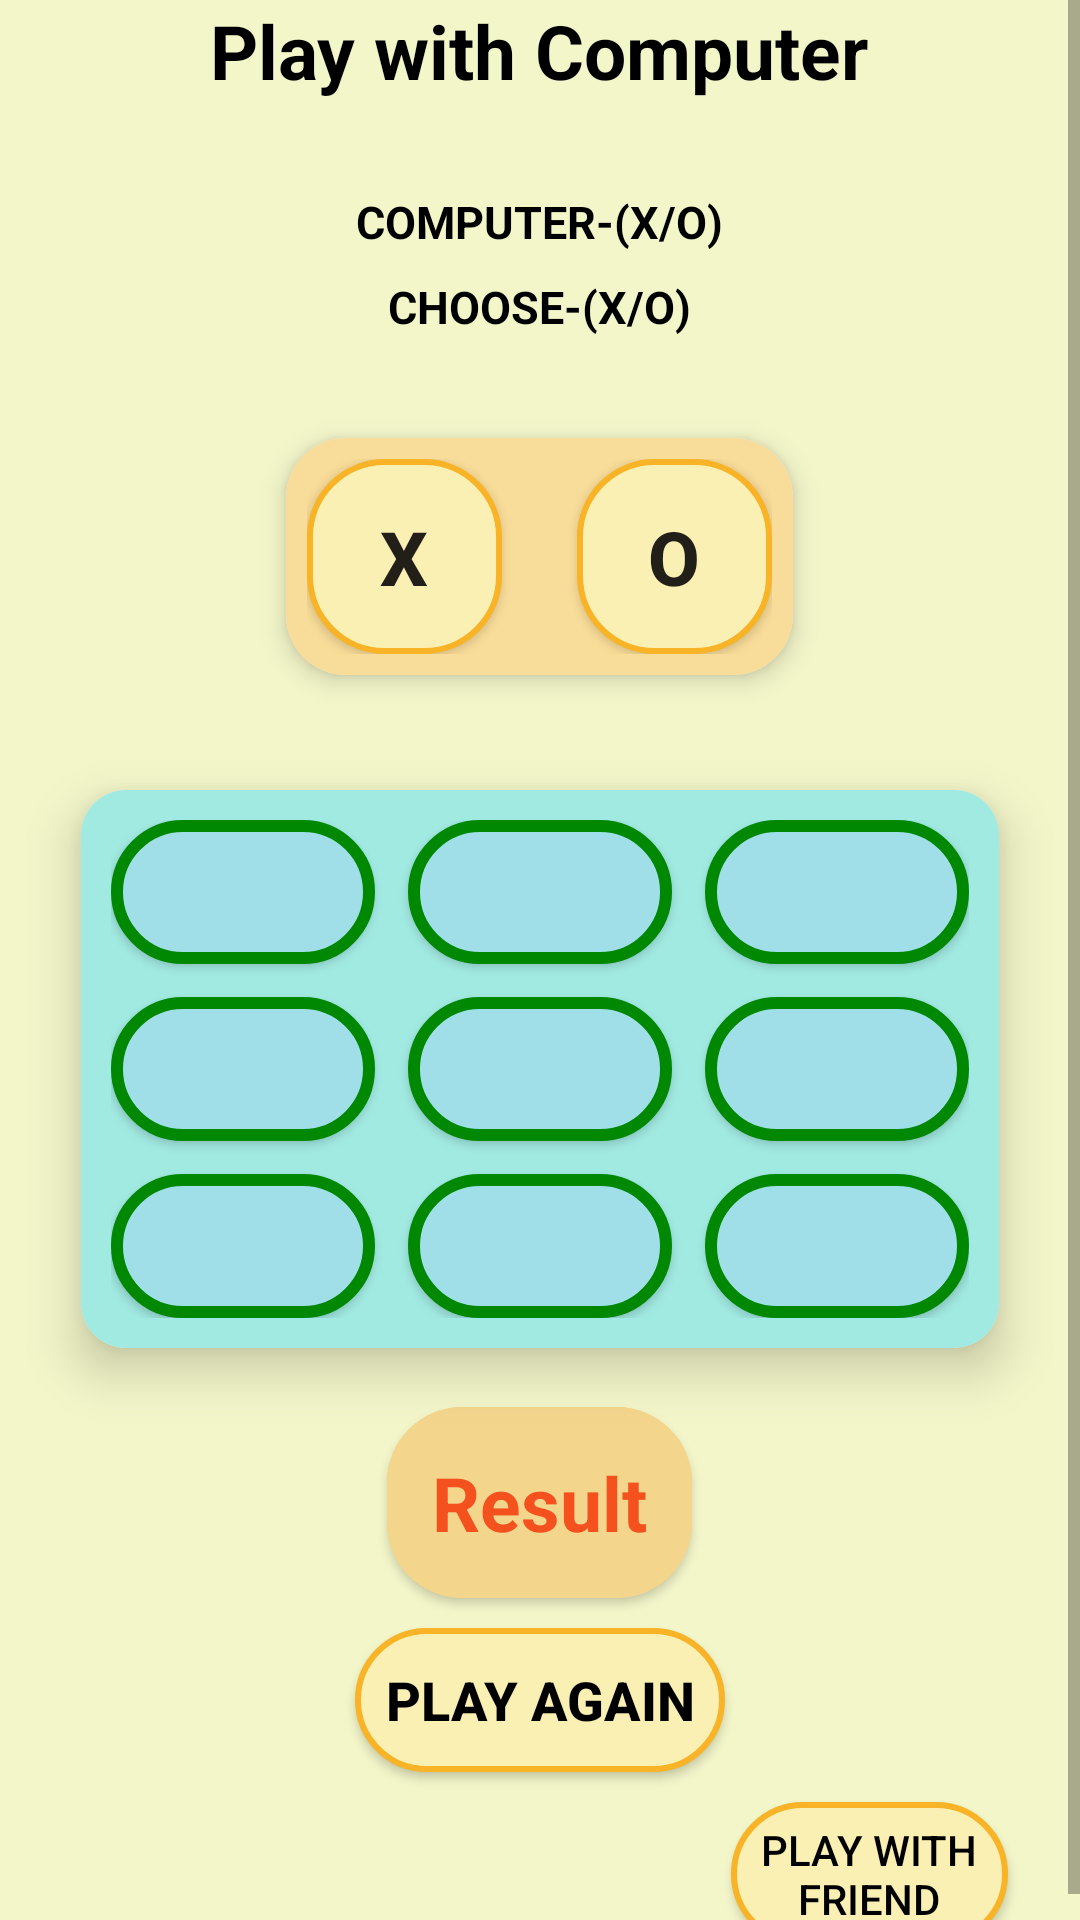

Here is an Android app screen rendered from its layout file. Give the layout XML and the strings, colors and styles it references.
<!-- AndroidManifest.xml: application theme statusBar -->
<!-- res/layout/activity_computer.xml -->
<?xml version="1.0" encoding="utf-8"?>
<LinearLayout
    xmlns:android="http://schemas.android.com/apk/res/android"
    xmlns:app="http://schemas.android.com/apk/res-auto"
    xmlns:tools="http://schemas.android.com/tools"
    android:layout_width="match_parent"
    android:layout_height="match_parent"
    android:background="#F3F6C9"
    android:id="@+id/llout"
    android:gravity="center"
    android:orientation="vertical"
    tools:context=".MainActivity">

    <ScrollView
        android:layout_width="match_parent"
        android:layout_height="wrap_content"
        tools:ignore="UselessParent">

        <LinearLayout
            android:layout_width="match_parent"
            android:layout_height="wrap_content"
            android:orientation="vertical"
            android:gravity="center">


            <TextView
                android:layout_width="wrap_content"
                android:layout_height="wrap_content"
                android:text="@string/YouComputer"
                android:textColor="#000000"
                android:textSize="25sp"
                android:textStyle="bold"/>




            <TextView
                android:layout_width="wrap_content"
                android:layout_height="wrap_content"
                android:textColor="#000000"
                android:id="@+id/chooseC"
                android:text="@string/chooseC"
                android:textStyle="bold"
                android:layout_marginTop="30dp"
                android:textSize="15sp"/>

            <TextView
                android:layout_width="wrap_content"
                android:layout_height="wrap_content"
                android:id="@+id/choose"
                android:text="@string/choose"
                android:textColor="#000000"
                android:textStyle="bold"
                android:layout_marginTop="8dp"
                android:textSize="15sp"/>

            <androidx.cardview.widget.CardView
                android:layout_width="wrap_content"
                android:layout_height="wrap_content"
                android:layout_marginTop="20dp"
                app:cardUseCompatPadding="true"
                app:cardElevation="5dp"
                app:cardCornerRadius="20dp">

            <GridLayout
                android:layout_width="wrap_content"
                android:layout_height="wrap_content"
                android:background="#F8DC99"
                android:padding="7dp">

                <Button
                    android:id="@+id/btnX"
                    android:layout_width="65dp"
                    android:layout_height="65dp"
                    android:background="@drawable/btn_design"
                    android:text="@string/x"
                    android:textStyle="bold"
                    android:textSize="25sp"/>

                <Button
                    android:id="@+id/btn0"
                    android:layout_width="65dp"
                    android:layout_height="65dp"
                    android:background="@drawable/btn_design"
                    android:text="@string/z"
                    android:textStyle="bold"
                    android:textSize="25sp"
                    android:layout_marginStart="25dp" />

            </GridLayout>

            </androidx.cardview.widget.CardView>

            <androidx.cardview.widget.CardView
                android:layout_width="wrap_content"
                android:layout_height="wrap_content"
                android:layout_marginTop="5dp"
                app:cardCornerRadius="15dp"
                app:cardUseCompatPadding="true"
                app:cardElevation="10dp">

            <GridLayout
                android:layout_width="wrap_content"
                android:layout_height="wrap_content"
                android:background="#A1EAE2"
                android:columnCount="3"
                android:rowCount="3"
                android:padding="10dp"
                tools:ignore="UselessParent">


                <Button
                    android:id="@+id/btn1"
                    android:textColor="#000000"
                    android:background="@drawable/set_btn_design"
                    android:onClick="Check"
                    android:textSize="25sp"
                    android:textStyle="bold"
                    tools:ignore="UsingOnClickInXml" />

                <Button
                    android:id="@+id/btn2"
                    android:textColor="#000000"
                    android:background="@drawable/set_btn_design"
                    android:onClick="Check"
                    android:textSize="25sp"
                    android:textStyle="bold"
                    android:layout_marginStart="11dp"
                    tools:ignore="UsingOnClickInXml" />

                <Button
                    android:id="@+id/btn3"
                    android:textColor="#000000"
                    android:background="@drawable/set_btn_design"
                    android:onClick="Check"
                    android:textSize="25sp"
                    android:textStyle="bold"
                    tools:ignore="UsingOnClickInXml"
                    android:layout_marginStart="11dp" />

                <Button
                    android:id="@+id/btn4"
                    android:textColor="#000000"
                    android:background="@drawable/set_btn_design"
                    android:onClick="Check"
                    android:textSize="25sp"
                    android:textStyle="bold"
                    tools:ignore="UsingOnClickInXml"
                    android:layout_marginTop="11dp"/>

                <Button
                    android:id="@+id/btn5"
                    android:textColor="#000000"
                    android:background="@drawable/set_btn_design"
                    android:onClick="Check"
                    android:textSize="25sp"
                    android:textStyle="bold"
                    tools:ignore="UsingOnClickInXml"
                    android:layout_marginTop="11dp"
                    android:layout_marginStart="11dp" />

                <Button
                    android:id="@+id/btn6"
                    android:textColor="#000000"
                    android:background="@drawable/set_btn_design"
                    android:onClick="Check"
                    android:textSize="25sp"
                    android:textStyle="bold"
                    tools:ignore="UsingOnClickInXml"
                    android:layout_marginTop="11dp"
                    android:layout_marginStart="11dp" />

                <Button
                    android:id="@+id/btn7"
                    android:textColor="#000000"
                    android:background="@drawable/set_btn_design"
                    android:onClick="Check"
                    android:textSize="25sp"
                    android:textStyle="bold"
                    tools:ignore="UsingOnClickInXml"
                    android:layout_marginTop="11dp"/>

                <Button
                    android:id="@+id/btn8"
                    android:textColor="#000000"
                    android:background="@drawable/set_btn_design"
                    android:onClick="Check"
                    android:textSize="25sp"
                    android:textStyle="bold"
                    tools:ignore="UsingOnClickInXml"
                    android:layout_marginTop="11dp"
                    android:layout_marginStart="11dp" />

                <Button
                    android:id="@+id/btn9"
                    android:textColor="#000000"
                    android:background="@drawable/set_btn_design"
                    android:onClick="Check"
                    android:textSize="25sp"
                    android:textStyle="bold"
                    tools:ignore="UsingOnClickInXml"
                    android:layout_marginTop="11dp"
                    android:layout_marginStart="11dp" />

            </GridLayout>

            </androidx.cardview.widget.CardView>

            <androidx.cardview.widget.CardView
                android:layout_width="wrap_content"
                android:layout_height="wrap_content"
                app:cardBackgroundColor="#F4D58C"
                app:cardCornerRadius="25dp"
                app:cardElevation="2dp">

            <TextView
                android:id="@+id/txtView"
                android:layout_width="wrap_content"
                android:layout_height="wrap_content"
                android:hint="@string/res"
                android:textColorHint="#F4511E"
                android:background="#F4D58C"
                android:textColor="#000000"
                android:textSize="25sp"
                android:textStyle="bold"
                android:padding="15dp"
                />

            </androidx.cardview.widget.CardView>

            <Button
                android:layout_width="wrap_content"
                android:layout_height="wrap_content"
                android:layout_marginTop="10sp"
                android:textColor="#000000"
                android:background="@drawable/btn_design"
                android:paddingHorizontal="10dp"
                android:text="@string/playA"
                android:textStyle="bold"
                android:textSize="18sp"
                android:id="@+id/btnPlay"/>

            <Button
                android:id="@+id/fri"
                android:layout_width="wrap_content"
                android:layout_height="wrap_content"
                android:background="@drawable/btn_design"
                android:paddingHorizontal="10dp"
                android:textColor="#000000"
                android:layout_marginTop="10dp"
                android:layout_marginStart="110dp"
                android:text="@string/fri"
                />

        </LinearLayout>


    </ScrollView>

</LinearLayout>
<!-- resources referenced by this layout -->
<resources>
  <!-- drawable btn_design (drawable) -->
  <?xml version="1.0" encoding="utf-8"?>
  <selector xmlns:android="http://schemas.android.com/apk/res/android">
  
      <item>
          <shape android:shape="rectangle">
              <solid android:color="#FBF0B3"/>
              <stroke android:color="#F8B327"
                  android:width="2dp"/>
              <corners android:radius="25dp"/>
  
          </shape>
      </item>
  
  </selector>
  <!-- drawable set_btn_design (drawable) -->
  <?xml version="1.0" encoding="utf-8"?>
  <selector xmlns:android="http://schemas.android.com/apk/res/android">
  
      <item>
          <shape android:shape="rectangle">
              <solid android:color="#A1DFE8"/>
              <stroke android:color="#018803"
                  android:width="4dp"/>
              <corners android:radius="25dp"/>
  
          </shape>
      </item>
  </selector>
  <string name="YouComputer">Play with Computer</string>
  <string name="choose">CHOOSE-(X/O)</string>
  <string name="chooseC">COMPUTER-(X/O)</string>
  <string name="fri">Play with\nfriend</string>
  <string name="playA">Play Again</string>
  <string name="res">Result</string>
  <string name="x">X</string>
  <string name="z">O</string>
  <style name="statusBar" parent="Theme.AppCompat.Light.DarkActionBar">
          
          <item name="android:statusBarColor">@color/black</item>
          <item name="android:navigationBarColor">@color/black</item>
      </style>
  <color name="black">#FF000000</color>
</resources>
